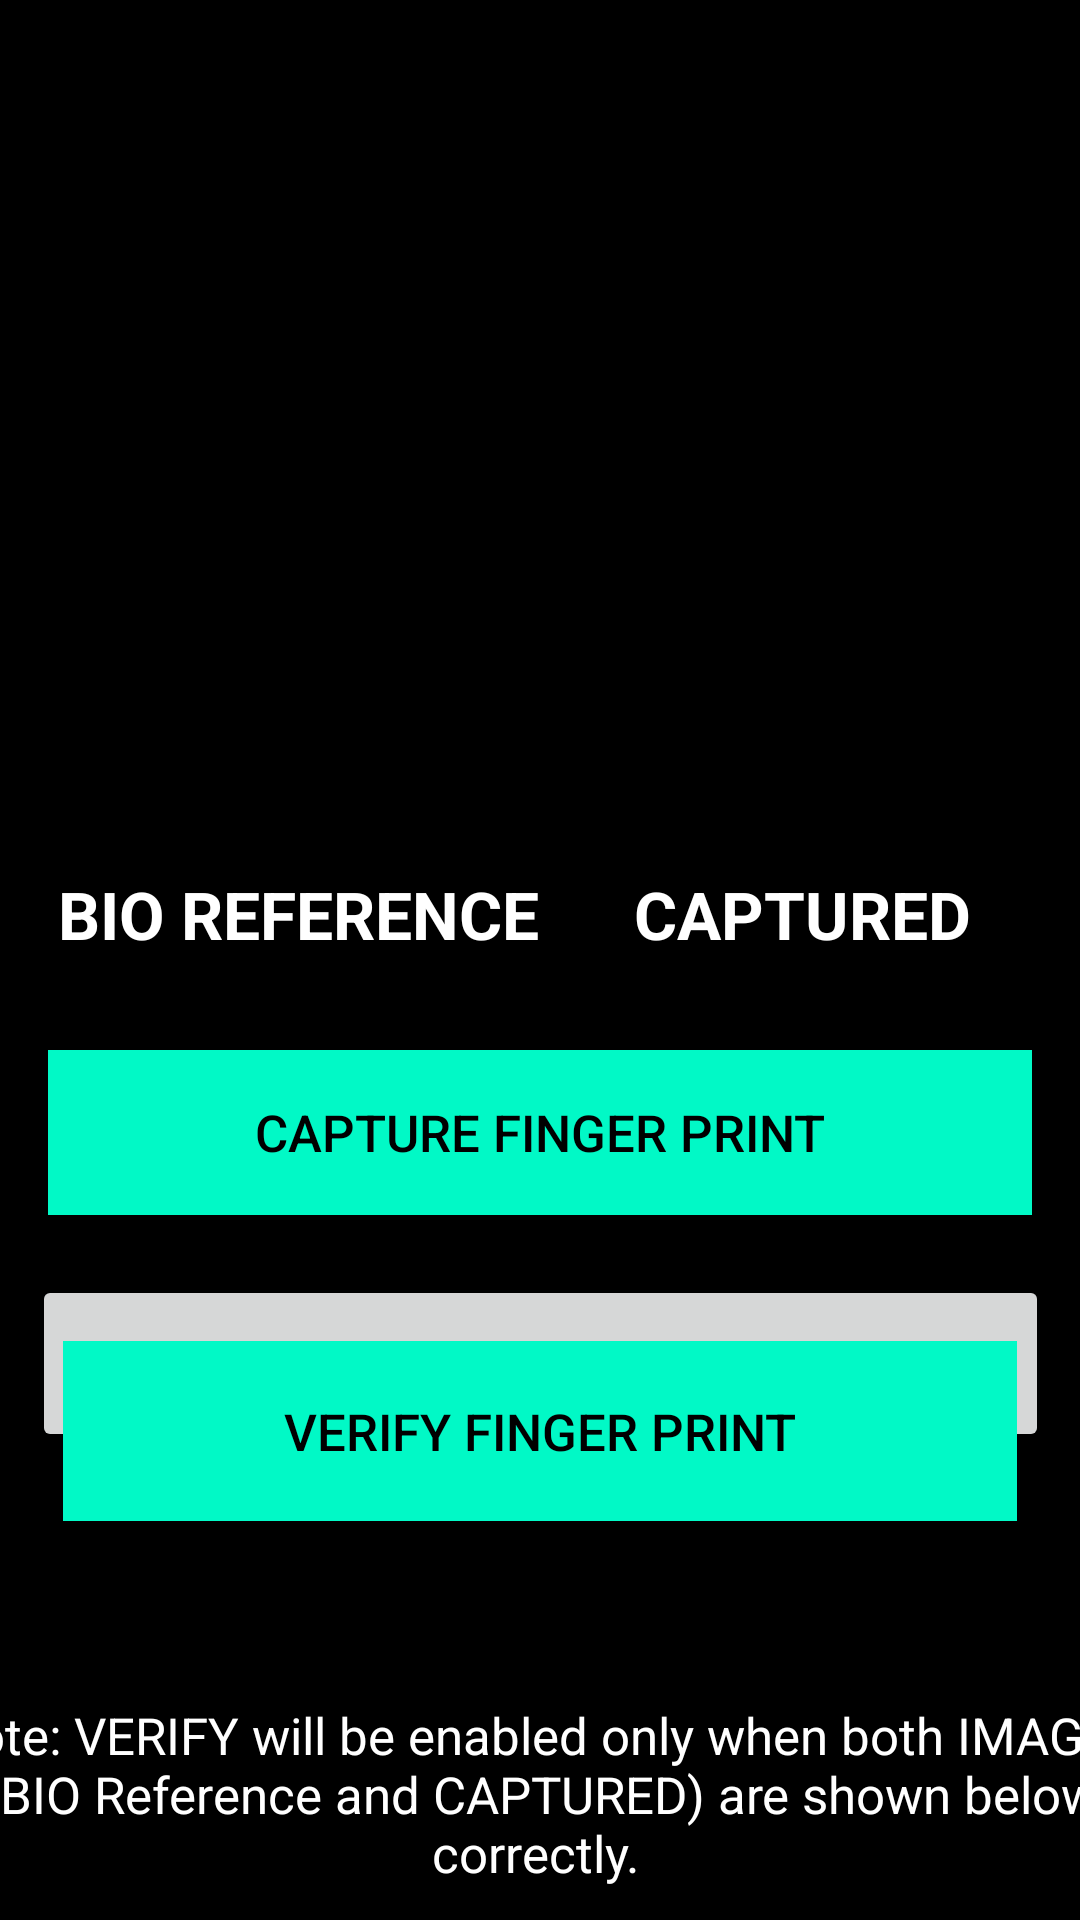

Layout XML and referenced resources for this Android screen:
<!-- AndroidManifest.xml: application theme Theme.Login_as -->
<!-- res/layout/activity_capute_test.xml -->
<?xml version="1.0" encoding="utf-8"?>
<androidx.constraintlayout.widget.ConstraintLayout xmlns:android="http://schemas.android.com/apk/res/android"
    xmlns:aapt="http://schemas.android.com/aapt"
    xmlns:app="http://schemas.android.com/apk/res-auto"
    xmlns:tools="http://schemas.android.com/tools"
    android:id="@+id/relativeLayout"
    android:layout_width="match_parent"
    android:layout_height="match_parent"
    android:background="@color/black"
    android:visibility="visible">

    <TextView
        android:id="@+id/textView12"
        android:layout_width="416dp"
        android:layout_height="73dp"
        android:text="Note: VERIFY will be enabled only when both IMAGES (BIO Reference and CAPTURED) are shown below correctly. "
        android:textAlignment="center"
        android:textColor="@color/white"
        android:textSize="17sp"
        app:layout_constraintBottom_toBottomOf="parent"
        app:layout_constraintEnd_toEndOf="parent"
        app:layout_constraintStart_toStartOf="parent" />

    <ImageView
        android:id="@+id/Capture_Image"
        android:layout_width="206dp"
        android:layout_height="214dp"
        android:layout_marginTop="76dp"
        android:gravity="center"
        app:layout_constraintStart_toStartOf="parent"
        app:layout_constraintTop_toTopOf="parent" />

    <ImageView
        android:id="@+id/fp_image"
        android:layout_width="206dp"
        android:layout_height="214dp"
        android:layout_marginTop="76dp"
        app:layout_constraintEnd_toEndOf="parent"
        app:layout_constraintTop_toTopOf="parent" />

    <TextView
        android:id="@+id/textView6"
        android:layout_width="185dp"
        android:layout_height="37dp"
        android:shadowColor="@android:color/white"
        android:text="CAPTURED"
        android:textAlignment="center"
        android:textColor="@android:color/white"
        android:textSize="22sp"
        android:textStyle="bold"
        app:layout_constraintEnd_toEndOf="parent"
        app:layout_constraintTop_toBottomOf="@+id/fp_image" />

    <TextView
        android:id="@+id/textView7"
        android:layout_width="199dp"
        android:layout_height="36dp"
        android:shadowColor="@android:color/white"
        android:text="BIO REFERENCE"
        android:textAlignment="center"
        android:textColor="@android:color/white"
        android:textSize="22sp"
        android:textStyle="bold"
        app:layout_constraintStart_toStartOf="parent"
        app:layout_constraintTop_toBottomOf="@+id/Capture_Image" />

    <Button
        android:id="@+id/Upload_Test"
        android:layout_width="328dp"
        android:layout_height="55dp"
        android:layout_marginTop="23dp"
        android:background="@color/teal_200"
        android:onClick="captureImage"
        android:text="Capture finger print"
        android:textColor="@color/black"
        android:textSize="17sp"
        android:visibility="visible"
        app:backgroundTint="@color/teal_200"
        app:layout_constraintEnd_toEndOf="parent"
        app:layout_constraintStart_toStartOf="parent"
        app:layout_constraintTop_toBottomOf="@+id/textView6" />

    <Button
        android:id="@+id/uploadFromMedia"
        android:layout_width="339dp"
        android:layout_height="59dp"
        android:layout_marginTop="20dp"
        android:text="Upload From Media"
        android:textColor="@color/black"
        android:textSize="17sp"
        app:layout_constraintEnd_toEndOf="parent"
        app:layout_constraintStart_toStartOf="parent"
        app:layout_constraintTop_toBottomOf="@+id/Upload_Test" />

    <Button
        android:id="@+id/Verify"
        android:layout_width="318dp"
        android:layout_height="60dp"
        android:layout_marginBottom="60dp"
        android:background="@color/teal_200"
        android:enabled="true"
        android:text="Verify finger print"
        android:textColor="@color/black"
        android:textSize="17sp"
        android:visibility="visible"
        app:backgroundTint="@color/teal_200"
        app:layout_constraintBottom_toTopOf="@+id/textView12"
        app:layout_constraintEnd_toEndOf="parent"
        app:layout_constraintStart_toStartOf="parent" />

    <ProgressBar
        android:id="@+id/showProgress"
        style="?android:attr/progressBarStyle"
        android:layout_width="0dp"
        android:layout_height="148dp"
        android:layout_marginBottom="232dp"
        android:indeterminateTint="@android:color/holo_orange_dark"
        app:layout_constraintBottom_toBottomOf="parent"
        app:layout_constraintEnd_toEndOf="parent"
        app:layout_constraintStart_toStartOf="parent" />
</androidx.constraintlayout.widget.ConstraintLayout>
<!-- resources referenced by this layout -->
<resources>
  <color name="black">#FF000000</color>
  <color name="teal_200">#01F9C6</color>
  <color name="white">#FFFFFFFF</color>
  <style name="Theme.Login_as" parent="Base.Theme.Login_as" />
  <style name="Base.Theme.Login_as" parent="Theme.Material3.DayNight.NoActionBar">
          
           <item name="colorPrimary">@color/teal_200</item>
      </style>
</resources>
